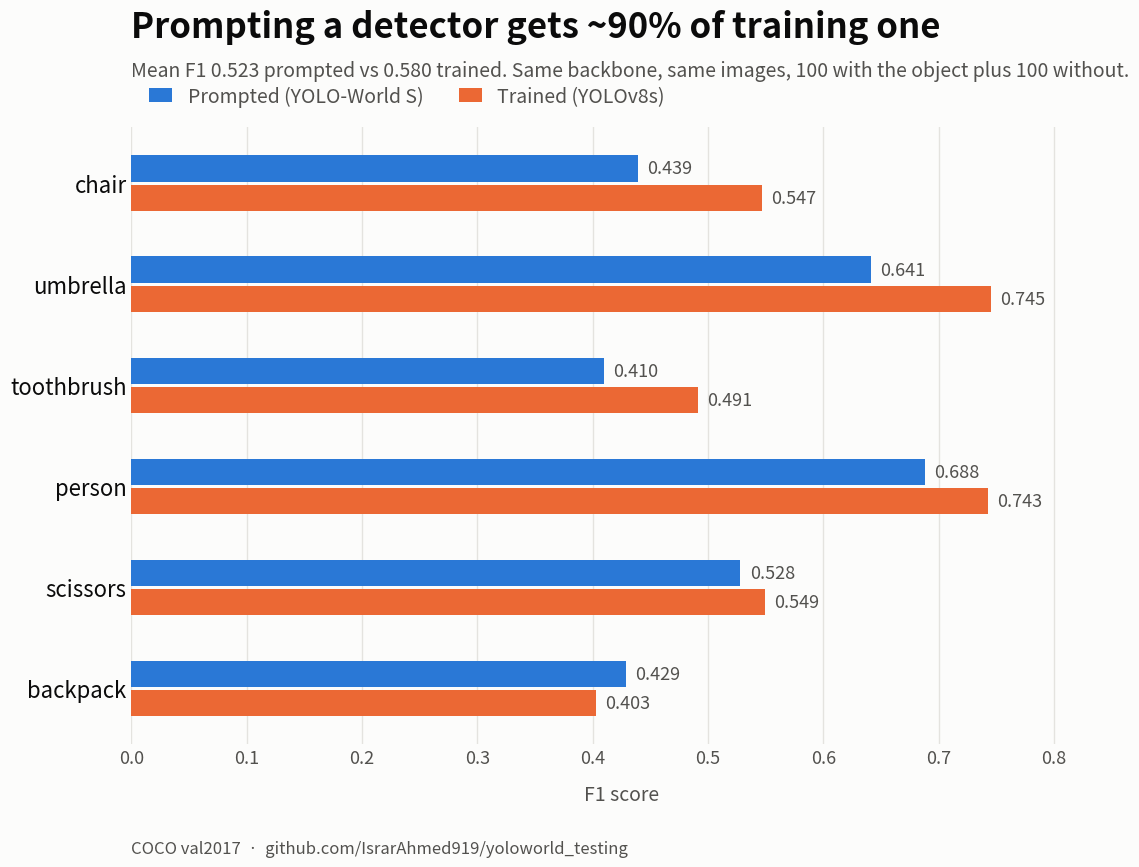

Reproduce this figure in Python.
"""Chart for the prompt-vs-train result. Outputs prompt_vs_train.png at 1200x1000."""

import matplotlib.pyplot as plt
import numpy as np

SURFACE   = "#fcfcfb"
INK       = "#0b0b0b"
INK_MUTED = "#52514e"
PROMPTED  = "#2a78d6"   # categorical slot 1
TRAINED   = "#eb6834"   # categorical slot 2

# sorted by gap, largest benefit from training at the top
rows = [
    ("chair",      0.439, 0.547),
    ("umbrella",   0.641, 0.745),
    ("toothbrush", 0.410, 0.491),
    ("person",     0.688, 0.743),
    ("scissors",   0.528, 0.549),
    ("backpack",   0.429, 0.403),
]
labels   = [r[0] for r in rows]
prompted = np.array([r[1] for r in rows])
trained  = np.array([r[2] for r in rows])

y = np.arange(len(rows))
h = 0.26
gap = 0.03          # surface gap between the paired bars

fig, ax = plt.subplots(figsize=(12, 9), dpi=100)
fig.patch.set_facecolor(SURFACE)
ax.set_facecolor(SURFACE)

ax.barh(y - (h / 2 + gap / 2), prompted, height=h, color=PROMPTED, label="Prompted (YOLO-World S)")
ax.barh(y + (h / 2 + gap / 2), trained,  height=h, color=TRAINED,  label="Trained (YOLOv8s)")

for yi, (p, t) in enumerate(zip(prompted, trained)):
    ax.text(p + 0.008, yi - (h / 2 + gap / 2), f"{p:.3f}", va="center", ha="left",
            fontsize=13, color=INK_MUTED)
    ax.text(t + 0.008, yi + (h / 2 + gap / 2), f"{t:.3f}", va="center", ha="left",
            fontsize=13, color=INK_MUTED)

ax.set_yticks(y)
ax.set_yticklabels(labels, fontsize=16, color=INK)
ax.invert_yaxis()
ax.set_xlim(0, 0.85)
ax.set_xlabel("F1 score", fontsize=14, color=INK_MUTED, labelpad=12)
ax.tick_params(axis="x", labelsize=13, colors=INK_MUTED, length=0)
ax.tick_params(axis="y", length=0)

ax.xaxis.grid(True, color="#e4e3df", linewidth=1)
ax.set_axisbelow(True)
for side in ("top", "right", "left", "bottom"):
    ax.spines[side].set_visible(False)

ax.text(0, 1.135, "Prompting a detector gets ~90% of training one",
        transform=ax.transAxes, fontsize=25, color=INK, va="bottom", weight="bold")
ax.text(0, 1.075, "Mean F1 0.523 prompted vs 0.580 trained. Same backbone, same images, "
                  "100 with the object plus 100 without.",
        transform=ax.transAxes, fontsize=14, color=INK_MUTED, va="bottom")

ax.legend(loc="lower left", bbox_to_anchor=(0, 1.005), ncol=2, fontsize=14,
          frameon=False, labelcolor=INK_MUTED, handlelength=1.2, columnspacing=1.8)

ax.text(0, -0.155, "COCO val2017  ·  github.com/IsrarAhmed919/yoloworld_testing",
        transform=ax.transAxes, fontsize=12, color=INK_MUTED, va="top")

plt.tight_layout()
plt.savefig("prompt_vs_train.png", facecolor=SURFACE, bbox_inches="tight", pad_inches=0.45)
print("wrote prompt_vs_train.png")
